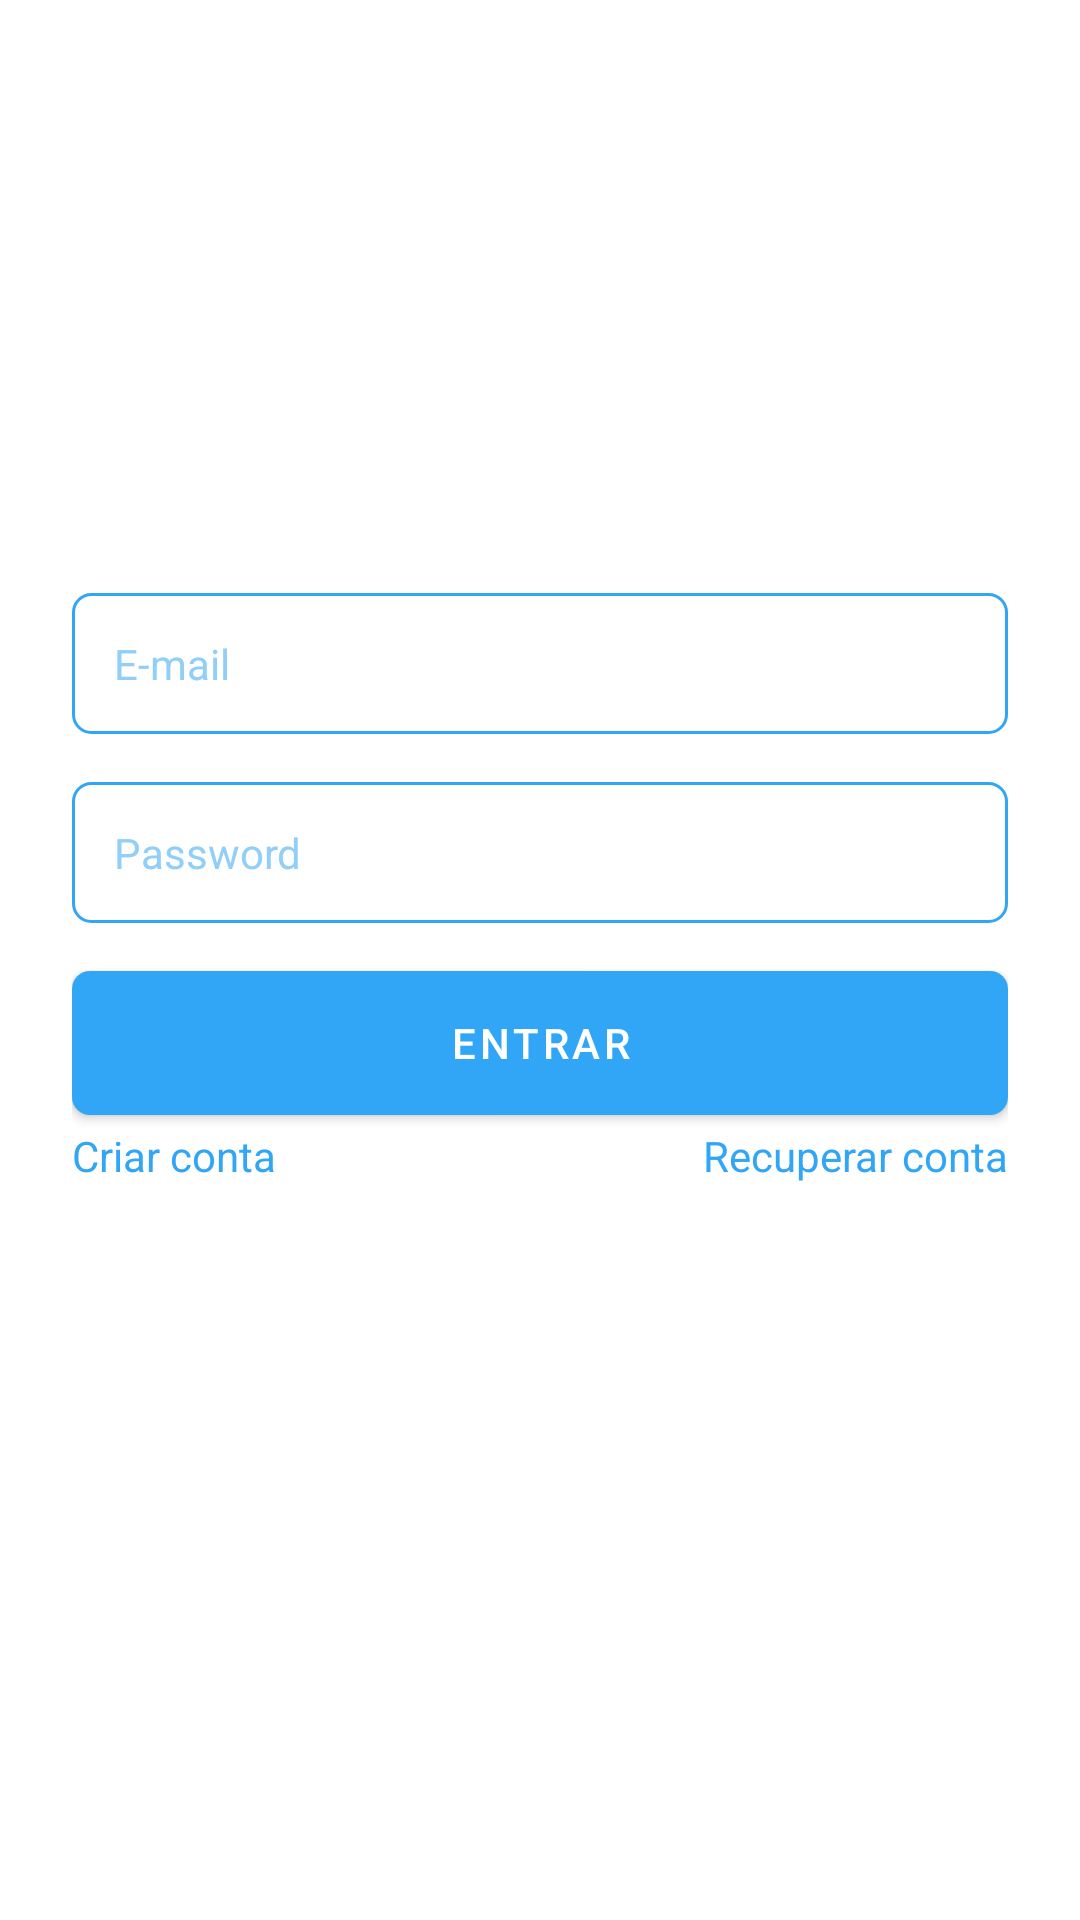

Layout XML and referenced resources for this Android screen:
<!-- AndroidManifest.xml: application theme Theme.BancoDigital -->
<!-- res/layout/fragment_login.xml -->
<?xml version="1.0" encoding="utf-8"?>
<ScrollView xmlns:android="http://schemas.android.com/apk/res/android"
    xmlns:app="http://schemas.android.com/apk/res-auto"
    xmlns:tools="http://schemas.android.com/tools"
    android:layout_width="match_parent"
    android:layout_height="match_parent"
    android:background="@color/white"
    android:fillViewport="true"
    tools:context=".presenter.auth.login.LoginFragment">

    <androidx.constraintlayout.widget.ConstraintLayout
        android:layout_width="match_parent"
        android:layout_height="match_parent"
        android:padding="24dp">

        <EditText
            android:id="@+id/editEmail"
            style="@style/Theme.EditText"
            android:layout_width="match_parent"
            android:layout_height="wrap_content"
            android:layout_marginBottom="16dp"
            android:drawableStart="@drawable/ic_email_24"
            android:hint="@string/text_hint_email_login_fragment"
            app:layout_constraintBottom_toTopOf="@+id/editPassword"
            app:layout_constraintEnd_toEndOf="parent"
            app:layout_constraintHorizontal_bias="0.5"
            app:layout_constraintStart_toStartOf="parent"
            app:layout_constraintTop_toTopOf="parent"
            app:layout_constraintVertical_chainStyle="packed"
            android:autofillHints="" />

        <EditText
            android:id="@+id/editPassword"
            style="@style/Theme.EditText"
            android:layout_width="match_parent"
            android:layout_height="wrap_content"
            android:layout_marginBottom="16dp"
            android:inputType="textPassword"
            android:drawableStart="@drawable/ic_lock_24"
            android:hint="@string/text_hint_password_login_fragment"
            app:layout_constraintBottom_toTopOf="@+id/buttonLogin"
            app:layout_constraintEnd_toEndOf="parent"
            app:layout_constraintHorizontal_bias="0.5"
            app:layout_constraintStart_toStartOf="parent"
            app:layout_constraintTop_toBottomOf="@+id/editEmail"
            android:autofillHints="" />

        <com.google.android.material.button.MaterialButton
            android:id="@+id/buttonLogin"
            android:layout_width="match_parent"
            android:layout_height="wrap_content"
            android:background="@drawable/bg_button"
            android:text="@string/text_btn_login_fragment"
            app:backgroundTint="@null"
            app:layout_constraintBottom_toTopOf="@+id/linearLayout"
            app:layout_constraintEnd_toEndOf="parent"
            app:layout_constraintHorizontal_bias="0.5"
            app:layout_constraintStart_toStartOf="parent"
            app:layout_constraintTop_toBottomOf="@+id/editPassword" />

        <LinearLayout
            android:id="@+id/linearLayout"
            android:layout_width="match_parent"
            android:layout_height="wrap_content"
            android:layout_marginTop="4dp"
            android:orientation="horizontal"
            app:layout_constraintBottom_toTopOf="@+id/progressBarLogin"
            app:layout_constraintEnd_toEndOf="parent"
            app:layout_constraintHorizontal_bias="0.5"
            app:layout_constraintStart_toStartOf="parent"
            app:layout_constraintTop_toBottomOf="@+id/buttonLogin">

            <TextView
                android:id="@+id/buttonRegisterLink"
                android:layout_width="match_parent"
                android:layout_height="wrap_content"
                android:layout_weight="1"
                android:text="@string/text_btn_register_login_fragment"
                android:textColor="@color/color_default" />

            <TextView
                android:id="@+id/buttonRecoverLink"
                android:layout_width="match_parent"
                android:layout_height="wrap_content"
                android:layout_weight="1"
                android:text="@string/text_btn_recover_login_fragment"
                android:textAlignment="textEnd"
                android:textColor="@color/color_default" />

        </LinearLayout>

        <ProgressBar
            android:id="@+id/progressBarLogin"
            android:layout_width="wrap_content"
            android:layout_height="wrap_content"
            android:indeterminateTint="@color/color_default"
            android:visibility="invisible"
            app:layout_constraintBottom_toBottomOf="parent"
            app:layout_constraintEnd_toEndOf="parent"
            app:layout_constraintHorizontal_bias="0.5"
            app:layout_constraintStart_toStartOf="parent"
            app:layout_constraintTop_toBottomOf="@+id/linearLayout"
            tools:visibility="visible" />

    </androidx.constraintlayout.widget.ConstraintLayout>

</ScrollView>
<!-- resources referenced by this layout -->
<resources>
  <color name="color_default">#31A6F6</color>
  <color name="white">#FFFFFFFF</color>
  <!-- drawable bg_button (drawable) -->
  <?xml version="1.0" encoding="utf-8"?>
  <shape xmlns:android="http://schemas.android.com/apk/res/android"
      android:shape="rectangle">
  
      <solid android:color="@color/color_default"/>
      <corners android:radius="6dp" />
  
  </shape>
  <string name="text_btn_login_fragment">Entrar</string>
  <string name="text_btn_recover_login_fragment">Recuperar conta</string>
  <string name="text_btn_register_login_fragment">Criar conta</string>
  <string name="text_hint_email_login_fragment">E-mail</string>
  <string name="text_hint_password_login_fragment">Password</string>
  <style name="Theme.EditText" parent="Theme.MaterialComponents.DayNight.NoActionBar">
          <item name="android:background">@drawable/bg_edit</item>
          <item name="android:drawableTint">@color/color_default</item>
          <item name="android:drawablePadding">4dp</item>
          <item name="android:padding">14dp</item>
          <item name="android:textColorHint">@color/color_text_hint</item>
          <item name="android:textSize">14sp</item>
          <item name="android:textColor">@color/color_default</item>
      </style>
  <style name="Theme.BancoDigital" parent="Theme.MaterialComponents.DayNight.NoActionBar">
          
          <item name="colorPrimary">@color/color_default</item>
          <item name="colorPrimaryVariant">@color/color_default</item>
          <item name="colorOnPrimary">@color/white</item>
          
          <item name="colorSecondary">@color/color_default</item>
          <item name="colorSecondaryVariant">@color/teal_700</item>
          <item name="colorOnSecondary">@color/teal_200</item>
          
          <item name="android:statusBarColor" tools:targetApi="l">?attr/colorPrimaryVariant</item>
          
          <item name="android:windowBackground">@color/color_default</item>
      </style>
  <!-- drawable bg_edit (drawable) -->
  <?xml version="1.0" encoding="utf-8"?>
  <shape xmlns:android="http://schemas.android.com/apk/res/android"
      android:shape="rectangle">
  
      <stroke android:width="1dp" android:color="@color/color_default"/>
      <corners android:radius="6dp" />
  
  </shape>
  <color name="color_text_hint">#91CEF8</color>
  <color name="teal_700">#FF018786</color>
  <color name="teal_200">#FF03DAC5</color>
</resources>
